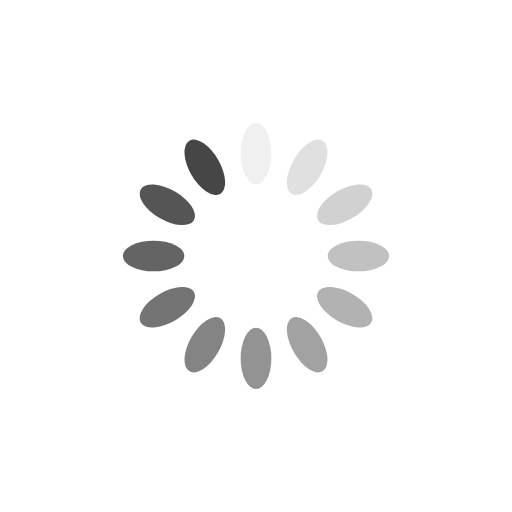
t = 0.00 s
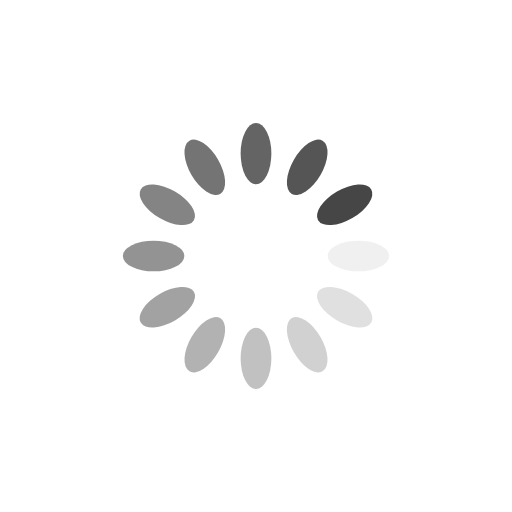
t = 0.25 s
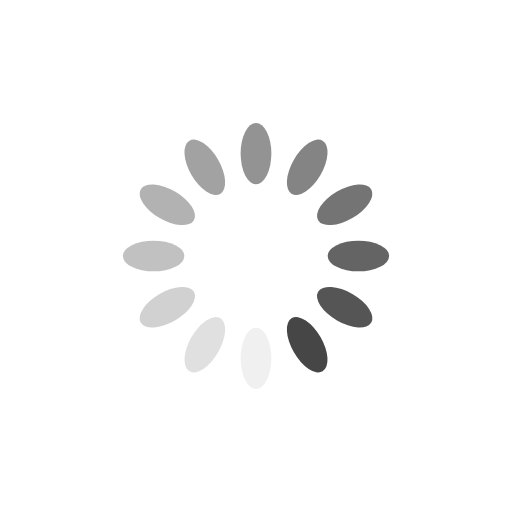
t = 0.50 s
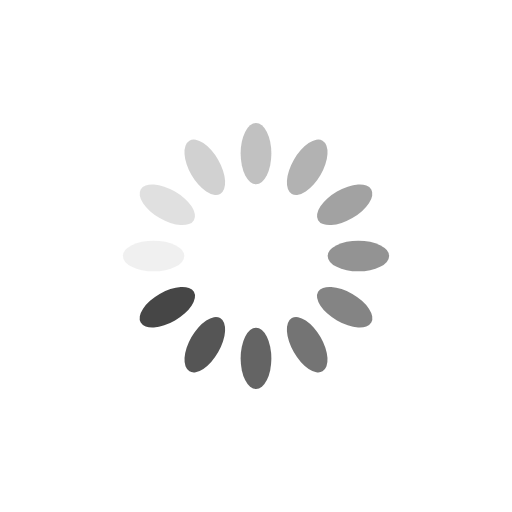
t = 0.75 s

The animated SVG that drew these frames (rendered in a browser with its animation timeline set to each time). Animation: 12 SMIL elements (animate=12); one cycle of 1.00 s, repeats indefinitely.

<?xml version="1.0" encoding="utf-8"?>
<svg xmlns="http://www.w3.org/2000/svg" xmlns:xlink="http://www.w3.org/1999/xlink" style="margin: auto; background: rgb(255, 255, 255); display: block; shape-rendering: auto;" width="66px" height="66px" viewBox="0 0 100 100" preserveAspectRatio="xMidYMid">
<g transform="rotate(0 50 50)">
  <rect x="47" y="24" rx="3" ry="6" width="6" height="12" fill="#464646">
    <animate attributeName="opacity" values="1;0" keyTimes="0;1" dur="1s" begin="-0.9166666666666666s" repeatCount="indefinite"></animate>
  </rect>
</g><g transform="rotate(30 50 50)">
  <rect x="47" y="24" rx="3" ry="6" width="6" height="12" fill="#464646">
    <animate attributeName="opacity" values="1;0" keyTimes="0;1" dur="1s" begin="-0.8333333333333334s" repeatCount="indefinite"></animate>
  </rect>
</g><g transform="rotate(60 50 50)">
  <rect x="47" y="24" rx="3" ry="6" width="6" height="12" fill="#464646">
    <animate attributeName="opacity" values="1;0" keyTimes="0;1" dur="1s" begin="-0.75s" repeatCount="indefinite"></animate>
  </rect>
</g><g transform="rotate(90 50 50)">
  <rect x="47" y="24" rx="3" ry="6" width="6" height="12" fill="#464646">
    <animate attributeName="opacity" values="1;0" keyTimes="0;1" dur="1s" begin="-0.6666666666666666s" repeatCount="indefinite"></animate>
  </rect>
</g><g transform="rotate(120 50 50)">
  <rect x="47" y="24" rx="3" ry="6" width="6" height="12" fill="#464646">
    <animate attributeName="opacity" values="1;0" keyTimes="0;1" dur="1s" begin="-0.5833333333333334s" repeatCount="indefinite"></animate>
  </rect>
</g><g transform="rotate(150 50 50)">
  <rect x="47" y="24" rx="3" ry="6" width="6" height="12" fill="#464646">
    <animate attributeName="opacity" values="1;0" keyTimes="0;1" dur="1s" begin="-0.5s" repeatCount="indefinite"></animate>
  </rect>
</g><g transform="rotate(180 50 50)">
  <rect x="47" y="24" rx="3" ry="6" width="6" height="12" fill="#464646">
    <animate attributeName="opacity" values="1;0" keyTimes="0;1" dur="1s" begin="-0.4166666666666667s" repeatCount="indefinite"></animate>
  </rect>
</g><g transform="rotate(210 50 50)">
  <rect x="47" y="24" rx="3" ry="6" width="6" height="12" fill="#464646">
    <animate attributeName="opacity" values="1;0" keyTimes="0;1" dur="1s" begin="-0.3333333333333333s" repeatCount="indefinite"></animate>
  </rect>
</g><g transform="rotate(240 50 50)">
  <rect x="47" y="24" rx="3" ry="6" width="6" height="12" fill="#464646">
    <animate attributeName="opacity" values="1;0" keyTimes="0;1" dur="1s" begin="-0.25s" repeatCount="indefinite"></animate>
  </rect>
</g><g transform="rotate(270 50 50)">
  <rect x="47" y="24" rx="3" ry="6" width="6" height="12" fill="#464646">
    <animate attributeName="opacity" values="1;0" keyTimes="0;1" dur="1s" begin="-0.16666666666666666s" repeatCount="indefinite"></animate>
  </rect>
</g><g transform="rotate(300 50 50)">
  <rect x="47" y="24" rx="3" ry="6" width="6" height="12" fill="#464646">
    <animate attributeName="opacity" values="1;0" keyTimes="0;1" dur="1s" begin="-0.08333333333333333s" repeatCount="indefinite"></animate>
  </rect>
</g><g transform="rotate(330 50 50)">
  <rect x="47" y="24" rx="3" ry="6" width="6" height="12" fill="#464646">
    <animate attributeName="opacity" values="1;0" keyTimes="0;1" dur="1s" begin="0s" repeatCount="indefinite"></animate>
  </rect>
</g>
<!-- [ldio] generated by https://loading.io/ --></svg>